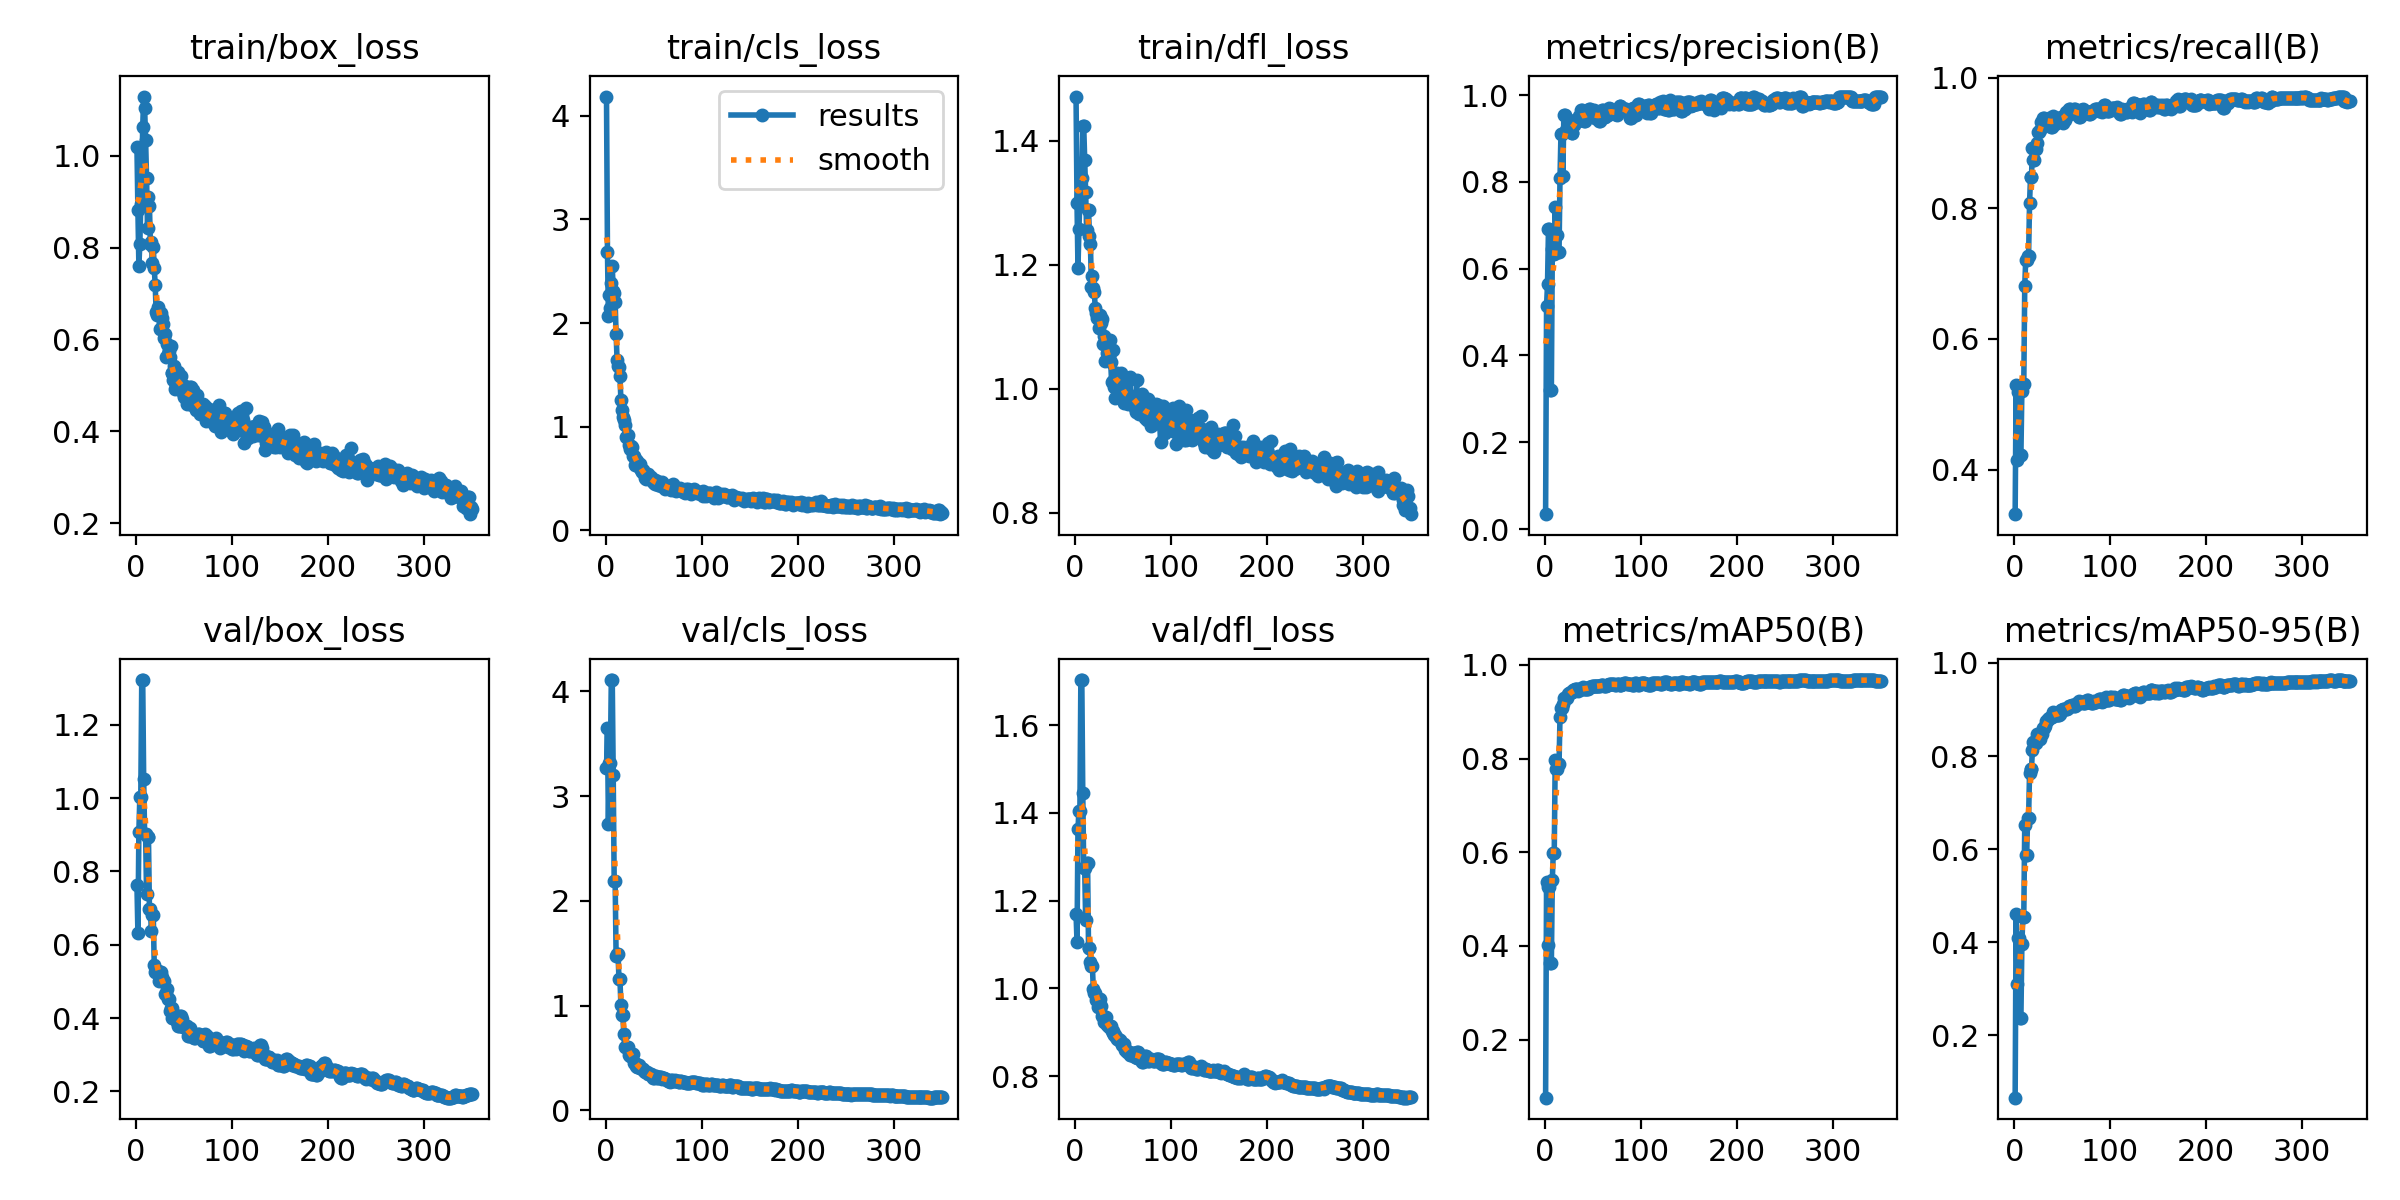

Values plotted in this chart, from the file beside it:
epoch, time, train/box_loss, train/cls_loss, train/dfl_loss, metrics/precision(B), metrics/recall(B), metrics/mAP50(B), metrics/mAP50-95(B), val/box_loss, val/cls_loss, val/dfl_loss, lr/pg0, lr/pg1, lr/pg2
1, 16.3, 1.018, 4.187, 1.471, 0.03431, 0.3318, 0.07602, 0.0664, 0.762, 3.266, 1.17, 7.03e-05, 7.03e-05, 7.03e-05
2, 33.51, 0.8813, 2.689, 1.299, 0.5144, 0.53, 0.5357, 0.4607, 0.6319, 3.653, 1.106, 0.0001439, 0.0001439, 0.0001439
3, 50.73, 0.7608, 2.065, 1.194, 0.5643, 0.415, 0.4021, 0.3097, 0.9079, 2.733, 1.363, 0.0002171, 0.0002171, 0.0002171
4, 67.72, 0.8079, 2.27, 1.257, 0.6925, 0.5193, 0.5254, 0.4103, 1.004, 3.313, 1.404, 0.0002898, 0.0002898, 0.0002898
5, 84.78, 0.8941, 2.143, 1.305, 0.6925, 0.5193, 0.5254, 0.4103, 1.004, 3.313, 1.404, 0.0003622, 0.0003622, 0.0003622
6, 101.9, 0.9525, 2.385, 1.313, 0.3213, 0.4217, 0.3629, 0.2374, 1.323, 4.108, 1.703, 0.0003648, 0.0003648, 0.0003648
7, 119, 1.062, 2.55, 1.34, 0.3213, 0.4217, 0.3629, 0.2374, 1.323, 4.108, 1.703, 0.0003637, 0.0003637, 0.0003637
8, 136.2, 1.129, 2.306, 1.423, 0.6452, 0.5204, 0.5414, 0.3962, 1.052, 3.204, 1.445, 0.0003627, 0.0003627, 0.0003627
9, 153.3, 1.105, 2.292, 1.423, 0.6342, 0.531, 0.5991, 0.4554, 0.9032, 2.191, 1.274, 0.0003616, 0.0003616, 0.0003616
10, 170.7, 1.035, 2.205, 1.369, 0.6342, 0.531, 0.5991, 0.4554, 0.9032, 2.191, 1.274, 0.0003606, 0.0003606, 0.0003606
11, 188.4, 0.9523, 1.896, 1.316, 0.7428, 0.6814, 0.7962, 0.6529, 0.7396, 1.474, 1.156, 0.0003595, 0.0003595, 0.0003595
12, 205.6, 0.8422, 1.647, 1.255, 0.6782, 0.7209, 0.7782, 0.587, 0.8929, 1.497, 1.287, 0.0003585, 0.0003585, 0.0003585
13, 222.1, 0.9105, 1.587, 1.288, 0.6782, 0.7209, 0.7782, 0.587, 0.8929, 1.497, 1.287, 0.0003574, 0.0003574, 0.0003574
14, 238.8, 0.891, 1.574, 1.289, 0.6383, 0.727, 0.7879, 0.6674, 0.6987, 1.251, 1.093, 0.0003564, 0.0003564, 0.0003564
15, 255.7, 0.8076, 1.491, 1.247, 0.6383, 0.727, 0.7879, 0.6674, 0.6987, 1.251, 1.093, 0.0003553, 0.0003553, 0.0003553
16, 273.5, 0.8128, 1.257, 1.233, 0.8089, 0.8082, 0.8893, 0.7647, 0.6383, 1.01, 1.061, 0.0003543, 0.0003543, 0.0003543
17, 290.4, 0.7665, 1.164, 1.163, 0.9105, 0.8471, 0.9089, 0.773, 0.6803, 0.911, 1.051, 0.0003533, 0.0003533, 0.0003533
18, 307.1, 0.8023, 1.097, 1.182, 0.9105, 0.8471, 0.9089, 0.773, 0.6803, 0.911, 1.051, 0.0003522, 0.0003522, 0.0003522
19, 324.1, 0.7551, 1.066, 1.163, 0.8145, 0.8927, 0.9157, 0.8139, 0.5455, 0.7314, 0.9978, 0.0003512, 0.0003512, 0.0003512
20, 341, 0.7196, 1.016, 1.155, 0.9547, 0.8738, 0.9288, 0.8306, 0.5261, 0.602, 0.9899, 0.0003501, 0.0003501, 0.0003501
21, 358.5, 0.6588, 0.8996, 1.13, 0.9547, 0.8738, 0.9288, 0.8306, 0.5261, 0.602, 0.9899, 0.0003491, 0.0003491, 0.0003491
22, 375.3, 0.6532, 0.9041, 1.122, 0.9185, 0.8913, 0.9302, 0.8277, 0.5277, 0.6021, 0.9729, 0.000348, 0.000348, 0.000348
23, 392.1, 0.6708, 0.9216, 1.114, 0.9185, 0.8913, 0.9302, 0.8277, 0.5277, 0.6021, 0.9729, 0.000347, 0.000347, 0.000347
24, 408.5, 0.6532, 0.8233, 1.115, 0.9268, 0.9003, 0.9385, 0.8468, 0.5015, 0.533, 0.9578, 0.0003459, 0.0003459, 0.0003459
25, 425.2, 0.6224, 0.7817, 1.097, 0.9257, 0.9172, 0.9398, 0.838, 0.5261, 0.5168, 0.9749, 0.0003449, 0.0003449, 0.0003449
26, 441.6, 0.6568, 0.8004, 1.118, 0.9257, 0.9172, 0.9398, 0.838, 0.5261, 0.5168, 0.9749, 0.0003438, 0.0003438, 0.0003438
27, 458.1, 0.6473, 0.8164, 1.106, 0.9243, 0.9198, 0.9414, 0.8377, 0.512, 0.5418, 0.9607, 0.0003428, 0.0003428, 0.0003428
28, 474.5, 0.6345, 0.8003, 1.113, 0.9126, 0.9327, 0.9425, 0.8485, 0.5019, 0.5416, 0.9379, 0.0003417, 0.0003417, 0.0003417
29, 491.3, 0.6027, 0.7145, 1.072, 0.9126, 0.9327, 0.9425, 0.8485, 0.5019, 0.5416, 0.9379, 0.0003407, 0.0003407, 0.0003407
30, 508.1, 0.6112, 0.7206, 1.085, 0.9313, 0.9385, 0.9457, 0.8599, 0.4657, 0.4506, 0.9244, 0.0003396, 0.0003396, 0.0003396
31, 524.8, 0.5627, 0.6322, 1.044, 0.9313, 0.9385, 0.9457, 0.8599, 0.4657, 0.4506, 0.9244, 0.0003386, 0.0003386, 0.0003386
32, 541.6, 0.5891, 0.6803, 1.076, 0.9415, 0.9292, 0.9486, 0.8653, 0.4797, 0.4243, 0.9359, 0.0003376, 0.0003376, 0.0003376
33, 558.4, 0.5681, 0.6665, 1.057, 0.9428, 0.9341, 0.9488, 0.8763, 0.4512, 0.4112, 0.9173, 0.0003365, 0.0003365, 0.0003365
34, 575.1, 0.5748, 0.6339, 1.049, 0.9428, 0.9341, 0.9488, 0.8763, 0.4512, 0.4112, 0.9173, 0.0003355, 0.0003355, 0.0003355
35, 591.9, 0.5614, 0.6112, 1.054, 0.9402, 0.9353, 0.945, 0.8802, 0.4196, 0.4339, 0.9115, 0.0003344, 0.0003344, 0.0003344
36, 608.8, 0.585, 0.6409, 1.078, 0.9527, 0.9374, 0.9479, 0.8825, 0.4267, 0.4036, 0.9141, 0.0003334, 0.0003334, 0.0003334
37, 625.5, 0.5262, 0.5792, 1.043, 0.9527, 0.9374, 0.9479, 0.8825, 0.4267, 0.4036, 0.9141, 0.0003323, 0.0003323, 0.0003323
38, 642.4, 0.5265, 0.5595, 1.011, 0.9645, 0.9236, 0.9482, 0.8841, 0.4013, 0.3968, 0.9037, 0.0003313, 0.0003313, 0.0003313
39, 659.1, 0.5118, 0.5828, 1.012, 0.9645, 0.9236, 0.9482, 0.8841, 0.4013, 0.3968, 0.9037, 0.0003302, 0.0003302, 0.0003302
40, 676, 0.5412, 0.5529, 1.062, 0.9488, 0.9412, 0.9519, 0.8937, 0.4112, 0.3731, 0.8981, 0.0003292, 0.0003292, 0.0003292
41, 692.7, 0.4924, 0.5024, 1.003, 0.9413, 0.9342, 0.9492, 0.8903, 0.4052, 0.3705, 0.8933, 0.0003281, 0.0003281, 0.0003281
42, 709.1, 0.4959, 0.4957, 0.985, 0.9413, 0.9342, 0.9492, 0.8903, 0.4052, 0.3705, 0.8933, 0.0003271, 0.0003271, 0.0003271
43, 725.5, 0.5061, 0.5364, 1.009, 0.9575, 0.9295, 0.9482, 0.8908, 0.3882, 0.3659, 0.8883, 0.000326, 0.000326, 0.000326
44, 742, 0.5293, 0.5434, 1.026, 0.9552, 0.9356, 0.9483, 0.8882, 0.3792, 0.3496, 0.8853, 0.000325, 0.000325, 0.000325
45, 758.4, 0.5046, 0.5113, 1.013, 0.9552, 0.9356, 0.9483, 0.8882, 0.3792, 0.3496, 0.8853, 0.000324, 0.000324, 0.000324
46, 774.9, 0.5008, 0.5068, 1.009, 0.9669, 0.9361, 0.9525, 0.8889, 0.4059, 0.3483, 0.8831, 0.0003229, 0.0003229, 0.0003229
47, 791.2, 0.5201, 0.5113, 1.022, 0.9669, 0.9361, 0.9525, 0.8889, 0.4059, 0.3483, 0.8831, 0.0003219, 0.0003219, 0.0003219
48, 807.9, 0.5007, 0.4886, 1.025, 0.9616, 0.9371, 0.9534, 0.8909, 0.3973, 0.3295, 0.8774, 0.0003208, 0.0003208, 0.0003208
49, 824.7, 0.483, 0.463, 0.9864, 0.9511, 0.9397, 0.9545, 0.8984, 0.3755, 0.3127, 0.8718, 0.0003198, 0.0003198, 0.0003198
50, 841.4, 0.4744, 0.4592, 1.004, 0.9511, 0.9397, 0.9545, 0.8984, 0.3755, 0.3127, 0.8718, 0.0003187, 0.0003187, 0.0003187
51, 858.2, 0.4994, 0.4815, 0.9766, 0.9649, 0.9301, 0.9549, 0.9005, 0.3748, 0.3232, 0.8739, 0.0003177, 0.0003177, 0.0003177
52, 875, 0.4871, 0.4482, 0.9918, 0.946, 0.935, 0.9541, 0.9018, 0.3784, 0.332, 0.8589, 0.0003166, 0.0003166, 0.0003166
53, 891.7, 0.4603, 0.4532, 0.9923, 0.946, 0.935, 0.9541, 0.9018, 0.3784, 0.332, 0.8589, 0.0003156, 0.0003156, 0.0003156
54, 908.5, 0.4867, 0.4782, 0.9915, 0.9586, 0.9475, 0.9545, 0.9003, 0.352, 0.3074, 0.856, 0.0003145, 0.0003145, 0.0003145
55, 924.9, 0.4692, 0.4337, 0.9745, 0.9586, 0.9475, 0.9545, 0.9003, 0.352, 0.3074, 0.856, 0.0003135, 0.0003135, 0.0003135
56, 941.3, 0.4966, 0.4466, 0.9879, 0.955, 0.9433, 0.9543, 0.9032, 0.3737, 0.3162, 0.8554, 0.0003124, 0.0003124, 0.0003124
57, 958.1, 0.4958, 0.4527, 1.019, 0.9409, 0.9519, 0.9544, 0.9085, 0.3569, 0.3145, 0.8485, 0.0003114, 0.0003114, 0.0003114
58, 974.7, 0.4581, 0.4299, 0.9828, 0.9409, 0.9519, 0.9544, 0.9085, 0.3569, 0.3145, 0.8485, 0.0003103, 0.0003103, 0.0003103
59, 991.4, 0.4891, 0.4609, 0.9882, 0.9605, 0.9501, 0.9569, 0.908, 0.3482, 0.3014, 0.8488, 0.0003093, 0.0003093, 0.0003093
60, 1009, 0.4727, 0.4438, 0.9869, 0.9649, 0.9475, 0.9574, 0.9096, 0.3447, 0.3059, 0.8522, 0.0003083, 0.0003083, 0.0003083
... 290 more rows
